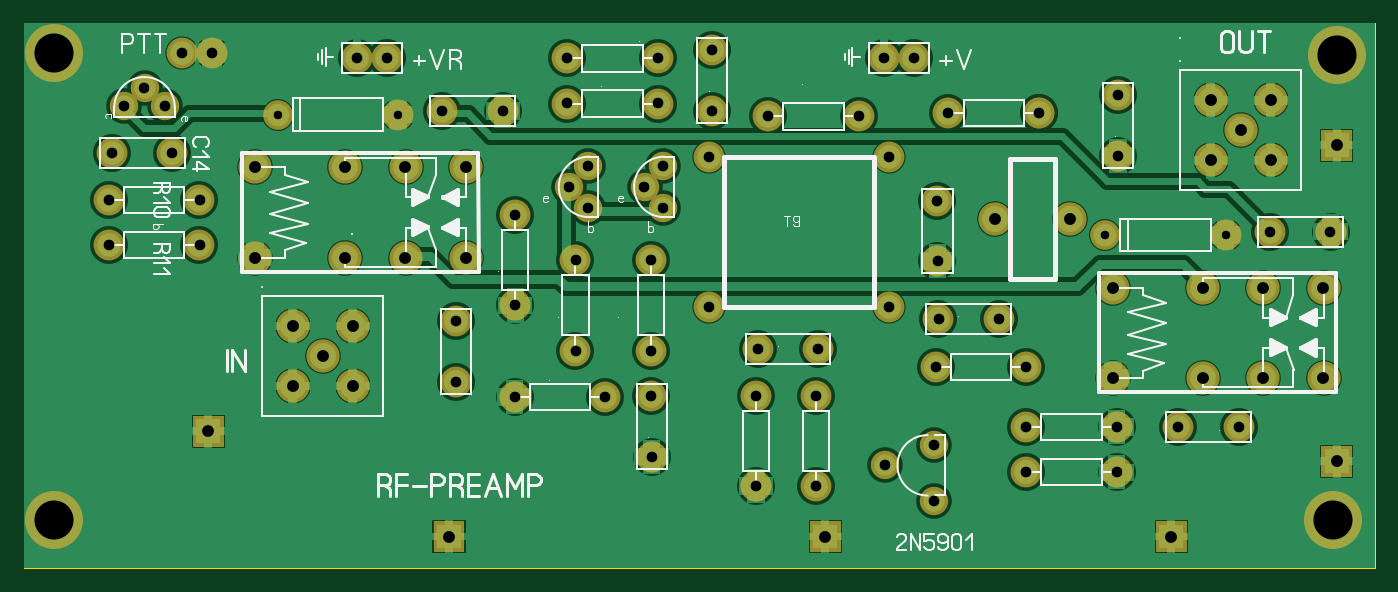
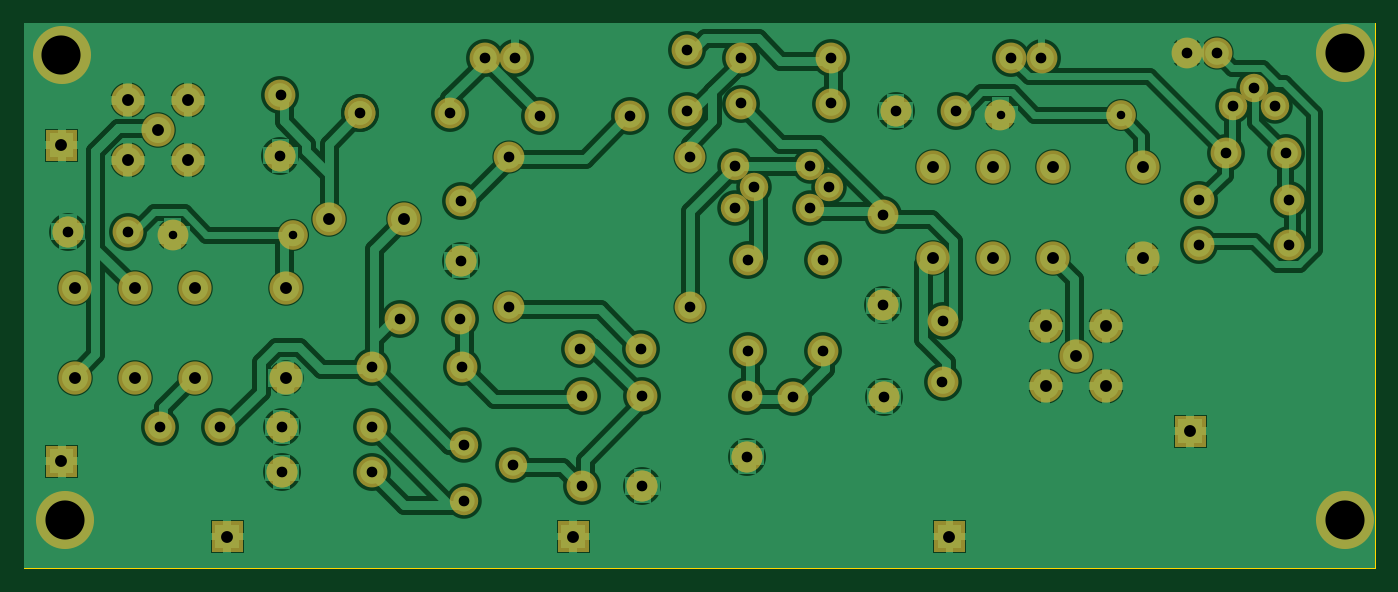
Circuit board: 7 layer files. Board 114.0 x 46.0 mm.
- drill: IF2N5109_EI9GQ.DRL (1976 bytes)
- bottom_copper: IF2N5109_EI9GQ_copper_bottom.gbr (34389 bytes)
- top_copper: IF2N5109_EI9GQ_copper_top.gbr (25262 bytes)
- outline: IF2N5109_EI9GQ_outline.gbr (150 bytes)
- top_silk: IF2N5109_EI9GQ_silkscreen_top.gbr (19242 bytes)
- bottom_mask: IF2N5109_EI9GQ_soldermask_bottom.gbr (4967 bytes)
- top_mask: IF2N5109_EI9GQ_soldermask_top.gbr (4964 bytes)

=== drill: IF2N5109_EI9GQ.DRL ===
; Drill file
; Format: 2.4 (00.0000)
M48
INCH
T01C0.0283
T02C0.0354
T03C0.0394
T04C0.1299
%
G05
G90
T01
X008430Y-003040
X012430Y-003040
X035930Y-007040
X039930Y-007040
T02
X002830Y-007370
X002830Y-005870
X002930Y-004320
X003320Y-002770
X004010Y-002140
X004700Y-002770
X004940Y-004310
X005840Y-005870
X005840Y-007370
X006250Y-001000
X005250Y-001000
X011070Y-001150
X012070Y-001150
X013910Y-002930
X015910Y-002930
X018060Y-002670
X018060Y-001170
X021060Y-001170
X021060Y-002670
X022860Y-002910
X022750Y-004440
X021250Y-004750
X020620Y-005440
X021250Y-006140
X020830Y-007870
X022750Y-009440
X024390Y-010830
X024330Y-012380
X026330Y-012380
X026390Y-010830
X028750Y-009440
X030390Y-009830
X030310Y-011420
X030250Y-014000
X028620Y-014690
X030250Y-015890
X033310Y-014920
X033310Y-013420
X033310Y-011420
X032390Y-009830
X030360Y-007910
X030350Y-005900
X028750Y-004440
X027740Y-003100
X028570Y-001150
X029570Y-001150
X030720Y-002990
X033720Y-002990
X036350Y-002400
X036360Y-004410
X041410Y-006930
X043410Y-006930
X040360Y-013410
X038350Y-013410
X036310Y-013420
X036310Y-014920
X026330Y-015380
X024330Y-015380
X020860Y-014410
X020850Y-012400
X020830Y-010880
X019310Y-012420
X018330Y-010880
X016330Y-009380
X014350Y-009900
X014360Y-011910
X016310Y-012420
X018330Y-007870
X018750Y-006140
X018120Y-005440
X018750Y-004750
X016330Y-006370
X022850Y-000900
X024730Y-003100
T03
X006130Y-013560
X008930Y-012060
X009930Y-011060
X008930Y-010060
X010930Y-010060
X010930Y-012060
X010680Y-007790
X012680Y-007790
X014680Y-007790
X014680Y-004790
X012680Y-004790
X010680Y-004790
X007680Y-004790
X007680Y-007790
X014130Y-017060
X026630Y-017060
X036180Y-011790
X036180Y-008790
X034750Y-006500
X032250Y-006500
X039180Y-008790
X041180Y-008790
X043180Y-008790
X043180Y-011790
X041180Y-011790
X039180Y-011790
X043630Y-014560
X038130Y-017060
X039430Y-004560
X040430Y-003560
X039430Y-002560
X041430Y-002560
X041430Y-004560
X043630Y-004060
T04
X001000Y-016500
X001000Y-001000
X043630Y-001060
X043500Y-016500
M30

=== bottom_copper: IF2N5109_EI9GQ_copper_bottom.gbr (34389 bytes, source omitted) ===
=== top_copper: IF2N5109_EI9GQ_copper_top.gbr (25262 bytes, source omitted) ===
=== outline: IF2N5109_EI9GQ_outline.gbr ===
%FSLAX34Y34*%
%MOMM*%
%LNOUTLINE*%
G71*
G01*
%ADD10C,0.002*%
%LPD*%
G54D10*
X0Y0D02*
X1140000Y0D01*
X1140000Y-460000D01*
X0Y-460000D01*
X0Y0D01*
M02*

=== top_silk: IF2N5109_EI9GQ_silkscreen_top.gbr (19242 bytes, source omitted) ===
=== bottom_mask: IF2N5109_EI9GQ_soldermask_bottom.gbr ===
%FSLAX34Y34*%
%MOMM*%
%LNSOLDERMASK_BOTTOM*%
G71*
G01*
%ADD10C,2.600*%
%ADD11C,2.400*%
%ADD12C,2.800*%
%ADD13C,4.900*%
%ADD14C,2.600*%
%ADD15C,2.500*%
%LPD*%
X577850Y-112650D02*
G54D10*
D03*
X730250Y-112650D02*
G54D10*
D03*
X577850Y-239650D02*
G54D10*
D03*
X730250Y-239650D02*
G54D10*
D03*
X476250Y-120650D02*
G54D11*
D03*
X460350Y-138225D02*
G54D11*
D03*
X476285Y-155841D02*
G54D11*
D03*
X539750Y-120650D02*
G54D11*
D03*
X523850Y-138225D02*
G54D11*
D03*
X539785Y-155841D02*
G54D11*
D03*
X465479Y-276275D02*
G54D10*
D03*
X465529Y-200025D02*
G54D10*
D03*
X528979Y-276275D02*
G54D10*
D03*
X529029Y-200025D02*
G54D10*
D03*
X226781Y-255519D02*
G54D12*
D03*
X277581Y-255519D02*
G54D12*
D03*
X252181Y-280919D02*
G54D12*
D03*
X277581Y-306319D02*
G54D12*
D03*
X226781Y-306319D02*
G54D12*
D03*
X1108076Y-26863D02*
G54D13*
D03*
X1104900Y-419100D02*
G54D13*
D03*
G36*
X142576Y-331363D02*
X168576Y-331363D01*
X168576Y-357363D01*
X142576Y-357363D01*
X142576Y-331363D01*
G37*
X768350Y-355600D02*
G54D11*
D03*
X727050Y-373175D02*
G54D11*
D03*
X768385Y-403491D02*
G54D11*
D03*
X529631Y-314991D02*
G54D10*
D03*
X529743Y-365972D02*
G54D10*
D03*
X414190Y-315506D02*
G54D10*
D03*
X490440Y-315556D02*
G54D10*
D03*
X414679Y-238175D02*
G54D10*
D03*
X414729Y-161925D02*
G54D10*
D03*
X458640Y-29756D02*
G54D10*
D03*
X534890Y-29806D02*
G54D10*
D03*
X458640Y-67856D02*
G54D10*
D03*
X534890Y-67906D02*
G54D10*
D03*
X580431Y-22891D02*
G54D10*
D03*
X580543Y-73872D02*
G54D10*
D03*
X628230Y-78696D02*
G54D10*
D03*
X704480Y-78746D02*
G54D10*
D03*
X770931Y-149891D02*
G54D10*
D03*
X771043Y-200872D02*
G54D10*
D03*
X670422Y-275076D02*
G54D10*
D03*
X619441Y-275189D02*
G54D10*
D03*
X845990Y-340906D02*
G54D10*
D03*
X922240Y-340956D02*
G54D10*
D03*
X668679Y-390575D02*
G54D10*
D03*
X668729Y-314325D02*
G54D10*
D03*
X617879Y-390575D02*
G54D10*
D03*
X617929Y-314325D02*
G54D10*
D03*
X769790Y-290106D02*
G54D10*
D03*
X846040Y-290156D02*
G54D10*
D03*
X845990Y-379006D02*
G54D10*
D03*
X922240Y-379056D02*
G54D10*
D03*
X822822Y-249676D02*
G54D10*
D03*
X771841Y-249789D02*
G54D10*
D03*
X974079Y-340710D02*
G54D10*
D03*
X1025059Y-340598D02*
G54D10*
D03*
X923331Y-60991D02*
G54D10*
D03*
X923443Y-111972D02*
G54D10*
D03*
X771043Y-200872D02*
G54D14*
D03*
X617879Y-390575D02*
G54D14*
D03*
X922240Y-340956D02*
G54D14*
D03*
X922240Y-340956D02*
G54D14*
D03*
X922240Y-379056D02*
G54D14*
D03*
X819150Y-165100D02*
G54D12*
D03*
X882650Y-165100D02*
G54D12*
D03*
X923443Y-111972D02*
G54D14*
D03*
X780322Y-75867D02*
G54D10*
D03*
X856572Y-75917D02*
G54D10*
D03*
X856572Y-75917D02*
G54D10*
D03*
X414190Y-315506D02*
G54D14*
D03*
X414679Y-238175D02*
G54D14*
D03*
X364531Y-251491D02*
G54D10*
D03*
X364643Y-302472D02*
G54D10*
D03*
X1001481Y-65019D02*
G54D12*
D03*
X1052281Y-65019D02*
G54D12*
D03*
X1026881Y-90419D02*
G54D12*
D03*
X1052281Y-115819D02*
G54D12*
D03*
X1001481Y-115819D02*
G54D12*
D03*
X725625Y-29175D02*
G54D10*
D03*
X751125Y-29175D02*
G54D10*
D03*
X529743Y-365972D02*
G54D14*
D03*
X25400Y-25400D02*
G54D13*
D03*
X25400Y-419100D02*
G54D13*
D03*
G36*
X345776Y-420263D02*
X371776Y-420263D01*
X371776Y-446263D01*
X345776Y-446263D01*
X345776Y-420263D01*
G37*
G36*
X955376Y-420263D02*
X981376Y-420263D01*
X981376Y-446263D01*
X955376Y-446263D01*
X955376Y-420263D01*
G37*
G36*
X1095076Y-356763D02*
X1121076Y-356763D01*
X1121076Y-382763D01*
X1095076Y-382763D01*
X1095076Y-356763D01*
G37*
G36*
X663276Y-420263D02*
X689276Y-420263D01*
X689276Y-446263D01*
X663276Y-446263D01*
X663276Y-420263D01*
G37*
X195150Y-197912D02*
G54D12*
D03*
X195150Y-121712D02*
G54D12*
D03*
X271350Y-197912D02*
G54D12*
D03*
X322150Y-197912D02*
G54D12*
D03*
X372950Y-197912D02*
G54D12*
D03*
X271350Y-121711D02*
G54D12*
D03*
X322150Y-121711D02*
G54D12*
D03*
X372950Y-121712D02*
G54D12*
D03*
X315799Y-77261D02*
G54D15*
D03*
X214199Y-77261D02*
G54D15*
D03*
X404192Y-74303D02*
G54D10*
D03*
X353212Y-74415D02*
G54D10*
D03*
X315799Y-77261D02*
G54D14*
D03*
X404192Y-74303D02*
G54D14*
D03*
X281125Y-29175D02*
G54D10*
D03*
X306625Y-29175D02*
G54D10*
D03*
X919050Y-299512D02*
G54D12*
D03*
X919050Y-223312D02*
G54D12*
D03*
X995250Y-299512D02*
G54D12*
D03*
X1046050Y-299512D02*
G54D12*
D03*
X1096850Y-299512D02*
G54D12*
D03*
X995250Y-223311D02*
G54D12*
D03*
X1046050Y-223311D02*
G54D12*
D03*
X1096850Y-223312D02*
G54D12*
D03*
X1014299Y-178861D02*
G54D15*
D03*
X912699Y-178861D02*
G54D15*
D03*
X1102692Y-175903D02*
G54D10*
D03*
X1051712Y-176015D02*
G54D10*
D03*
X1014299Y-178861D02*
G54D14*
D03*
X1102692Y-175903D02*
G54D14*
D03*
X195150Y-197912D02*
G54D14*
D03*
X919050Y-299512D02*
G54D14*
D03*
G36*
X1095076Y-90063D02*
X1121076Y-90063D01*
X1121076Y-116063D01*
X1095076Y-116063D01*
X1095076Y-90063D01*
G37*
X119468Y-70278D02*
G54D11*
D03*
X101893Y-54378D02*
G54D11*
D03*
X84277Y-70313D02*
G54D11*
D03*
X74403Y-109665D02*
G54D10*
D03*
X125384Y-109552D02*
G54D10*
D03*
X71996Y-149012D02*
G54D10*
D03*
X148246Y-149062D02*
G54D10*
D03*
X71996Y-187112D02*
G54D10*
D03*
X148246Y-187162D02*
G54D10*
D03*
X133350Y-25400D02*
G54D10*
D03*
X158750Y-25400D02*
G54D10*
D03*
M02*

=== top_mask: IF2N5109_EI9GQ_soldermask_top.gbr ===
%FSLAX34Y34*%
%MOMM*%
%LNSOLDERMASK_TOP*%
G71*
G01*
%ADD10C,2.600*%
%ADD11C,2.400*%
%ADD12C,2.800*%
%ADD13C,4.900*%
%ADD14C,2.600*%
%ADD15C,2.500*%
%LPD*%
X577850Y-112650D02*
G54D10*
D03*
X730250Y-112650D02*
G54D10*
D03*
X577850Y-239650D02*
G54D10*
D03*
X730250Y-239650D02*
G54D10*
D03*
X476250Y-120650D02*
G54D11*
D03*
X460350Y-138225D02*
G54D11*
D03*
X476285Y-155841D02*
G54D11*
D03*
X539750Y-120650D02*
G54D11*
D03*
X523850Y-138225D02*
G54D11*
D03*
X539785Y-155841D02*
G54D11*
D03*
X465479Y-276275D02*
G54D10*
D03*
X465529Y-200025D02*
G54D10*
D03*
X528979Y-276275D02*
G54D10*
D03*
X529029Y-200025D02*
G54D10*
D03*
X226781Y-255519D02*
G54D12*
D03*
X277581Y-255519D02*
G54D12*
D03*
X252181Y-280919D02*
G54D12*
D03*
X277581Y-306319D02*
G54D12*
D03*
X226781Y-306319D02*
G54D12*
D03*
X1108076Y-26863D02*
G54D13*
D03*
X1104900Y-419100D02*
G54D13*
D03*
G36*
X142576Y-331363D02*
X168576Y-331363D01*
X168576Y-357363D01*
X142576Y-357363D01*
X142576Y-331363D01*
G37*
X768350Y-355600D02*
G54D11*
D03*
X727050Y-373175D02*
G54D11*
D03*
X768385Y-403491D02*
G54D11*
D03*
X529631Y-314991D02*
G54D10*
D03*
X529743Y-365972D02*
G54D10*
D03*
X414190Y-315506D02*
G54D10*
D03*
X490440Y-315556D02*
G54D10*
D03*
X414679Y-238175D02*
G54D10*
D03*
X414729Y-161925D02*
G54D10*
D03*
X458640Y-29756D02*
G54D10*
D03*
X534890Y-29806D02*
G54D10*
D03*
X458640Y-67856D02*
G54D10*
D03*
X534890Y-67906D02*
G54D10*
D03*
X580431Y-22891D02*
G54D10*
D03*
X580543Y-73872D02*
G54D10*
D03*
X628230Y-78696D02*
G54D10*
D03*
X704480Y-78746D02*
G54D10*
D03*
X770931Y-149891D02*
G54D10*
D03*
X771043Y-200872D02*
G54D10*
D03*
X670422Y-275076D02*
G54D10*
D03*
X619441Y-275189D02*
G54D10*
D03*
X845990Y-340906D02*
G54D10*
D03*
X922240Y-340956D02*
G54D10*
D03*
X668679Y-390575D02*
G54D10*
D03*
X668729Y-314325D02*
G54D10*
D03*
X617879Y-390575D02*
G54D10*
D03*
X617929Y-314325D02*
G54D10*
D03*
X769790Y-290106D02*
G54D10*
D03*
X846040Y-290156D02*
G54D10*
D03*
X845990Y-379006D02*
G54D10*
D03*
X922240Y-379056D02*
G54D10*
D03*
X822822Y-249676D02*
G54D10*
D03*
X771841Y-249789D02*
G54D10*
D03*
X974079Y-340710D02*
G54D10*
D03*
X1025059Y-340598D02*
G54D10*
D03*
X923331Y-60991D02*
G54D10*
D03*
X923443Y-111972D02*
G54D10*
D03*
X771043Y-200872D02*
G54D14*
D03*
X617879Y-390575D02*
G54D14*
D03*
X922240Y-340956D02*
G54D14*
D03*
X922240Y-340956D02*
G54D14*
D03*
X922240Y-379056D02*
G54D14*
D03*
X819150Y-165100D02*
G54D12*
D03*
X882650Y-165100D02*
G54D12*
D03*
X923443Y-111972D02*
G54D14*
D03*
X780322Y-75867D02*
G54D10*
D03*
X856572Y-75917D02*
G54D10*
D03*
X856572Y-75917D02*
G54D10*
D03*
X414190Y-315506D02*
G54D14*
D03*
X414679Y-238175D02*
G54D14*
D03*
X364531Y-251491D02*
G54D10*
D03*
X364643Y-302472D02*
G54D10*
D03*
X1001481Y-65019D02*
G54D12*
D03*
X1052281Y-65019D02*
G54D12*
D03*
X1026881Y-90419D02*
G54D12*
D03*
X1052281Y-115819D02*
G54D12*
D03*
X1001481Y-115819D02*
G54D12*
D03*
X725625Y-29175D02*
G54D10*
D03*
X751125Y-29175D02*
G54D10*
D03*
X529743Y-365972D02*
G54D14*
D03*
X25400Y-25400D02*
G54D13*
D03*
X25400Y-419100D02*
G54D13*
D03*
G36*
X345776Y-420263D02*
X371776Y-420263D01*
X371776Y-446263D01*
X345776Y-446263D01*
X345776Y-420263D01*
G37*
G36*
X955376Y-420263D02*
X981376Y-420263D01*
X981376Y-446263D01*
X955376Y-446263D01*
X955376Y-420263D01*
G37*
G36*
X1095076Y-356763D02*
X1121076Y-356763D01*
X1121076Y-382763D01*
X1095076Y-382763D01*
X1095076Y-356763D01*
G37*
G36*
X663276Y-420263D02*
X689276Y-420263D01*
X689276Y-446263D01*
X663276Y-446263D01*
X663276Y-420263D01*
G37*
X195150Y-197912D02*
G54D12*
D03*
X195150Y-121712D02*
G54D12*
D03*
X271350Y-197912D02*
G54D12*
D03*
X322150Y-197912D02*
G54D12*
D03*
X372950Y-197912D02*
G54D12*
D03*
X271350Y-121711D02*
G54D12*
D03*
X322150Y-121711D02*
G54D12*
D03*
X372950Y-121712D02*
G54D12*
D03*
X315799Y-77261D02*
G54D15*
D03*
X214199Y-77261D02*
G54D15*
D03*
X404192Y-74303D02*
G54D10*
D03*
X353212Y-74415D02*
G54D10*
D03*
X315799Y-77261D02*
G54D14*
D03*
X404192Y-74303D02*
G54D14*
D03*
X281125Y-29175D02*
G54D10*
D03*
X306625Y-29175D02*
G54D10*
D03*
X919050Y-299512D02*
G54D12*
D03*
X919050Y-223312D02*
G54D12*
D03*
X995250Y-299512D02*
G54D12*
D03*
X1046050Y-299512D02*
G54D12*
D03*
X1096850Y-299512D02*
G54D12*
D03*
X995250Y-223311D02*
G54D12*
D03*
X1046050Y-223311D02*
G54D12*
D03*
X1096850Y-223312D02*
G54D12*
D03*
X1014299Y-178861D02*
G54D15*
D03*
X912699Y-178861D02*
G54D15*
D03*
X1102692Y-175903D02*
G54D10*
D03*
X1051712Y-176015D02*
G54D10*
D03*
X1014299Y-178861D02*
G54D14*
D03*
X1102692Y-175903D02*
G54D14*
D03*
X195150Y-197912D02*
G54D14*
D03*
X919050Y-299512D02*
G54D14*
D03*
G36*
X1095076Y-90063D02*
X1121076Y-90063D01*
X1121076Y-116063D01*
X1095076Y-116063D01*
X1095076Y-90063D01*
G37*
X119468Y-70278D02*
G54D11*
D03*
X101893Y-54378D02*
G54D11*
D03*
X84277Y-70313D02*
G54D11*
D03*
X74403Y-109665D02*
G54D10*
D03*
X125384Y-109552D02*
G54D10*
D03*
X71996Y-149012D02*
G54D10*
D03*
X148246Y-149062D02*
G54D10*
D03*
X71996Y-187112D02*
G54D10*
D03*
X148246Y-187162D02*
G54D10*
D03*
X133350Y-25400D02*
G54D10*
D03*
X158750Y-25400D02*
G54D10*
D03*
M02*
